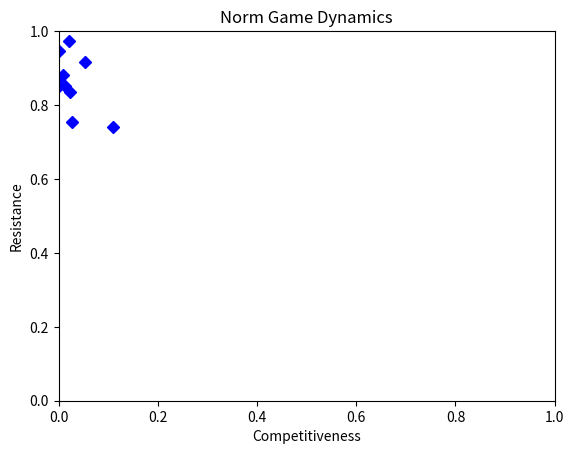
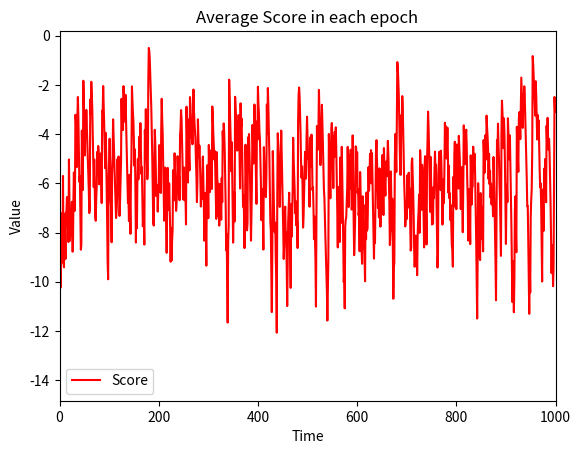
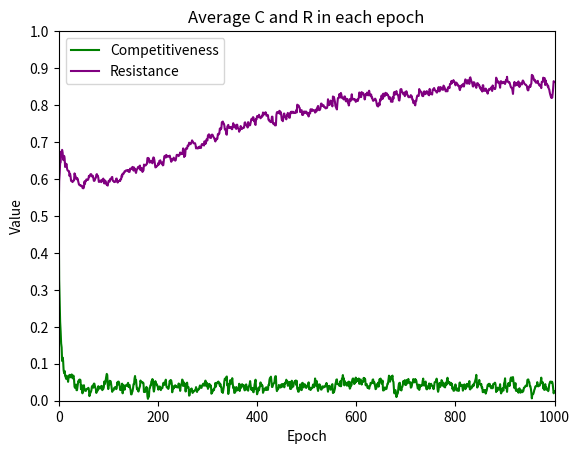

Recreate these plots in Python, in order.
from random import uniform, randint
import matplotlib.pyplot as plt
import random
import numpy as np

random.seed(2)

class Agent():
    def __init__(self, S, C, R):
        self.Score = S
        self.Competitiveness = C
        self.Resistance = R

def Generate_agent(NumAgent):
    Agents = []
    # Each Agent has a random value of Competitiveness and Resistance
    for i in range((NumAgent)):
        Competitive = randint( 0, 7 )
        Prob_Competitive = Competitive / 7

        Resistance = randint( 0, 7 )
        Prob_Resistance = Resistance / 7

        Agents.append(Agent(0, Prob_Competitive, Prob_Resistance))
    return Agents

# print agents' feature
def Agent_print(j, Agents):
    print("Score: " + str(Agents[j].Score))
    print("Competitiveness: " + str( Agents[j].Competitiveness ) )
    print("Resistance: " + str( Agents[j].Resistance ) )

# Norm Game
def Norm_Game(Agents):
    # Traverse the entire list of Agents
    N = NumAgent
    for u in range(len(Agents)):
        # randomly initialise probability
        prob = random.uniform(0, 1)
        compete = Agents[u].Competitiveness
        if prob < compete:
            Agents[u].Score += -5
            for y in range(len(Agents)):
                # only can be seen by their neighbors
                if y != u :
                    Agents[y].Score += -1
                    if prob < Agents[y].Resistance:
                        Agents[u].Score += -0.5
                        Agents[y].Score += 0.5
    return Agents

def Iteration(Agents, epoch):
    # Initiate the parameter
    s = 0
    next_Agents = []
    Scores = []
    Competitiveness = []
    Resistance = []

    # 1000 times loop
    print("Running iteration...")
    for y in range(0, epoch):
        next_Agents = Norm_Game(Agents)
        Scores.append([u.Score for u in next_Agents])
        # print "i: " + str(y) + " Scores: ", Scores
        Competitiveness.append( [u.Competitiveness for u in next_Agents] )
        Resistance.append( [u.Resistance for u in next_Agents] )
        # Find the mean of the scores and their standard deviation
        M = np.mean(Scores[s])
        # print("mean:", str(M))
        std_deviation = np.std(Scores[s])
        # print("std_deviation:", str(std_deviation))
        # Norm happens here!
        new_agents = []  # create new agents list
        abondoned_agent = []
        for i in range(len(Agents)):
            # StandardScaler: All data are clustered around 0, and the variance is 1
            scaler = (next_Agents[i].Score - M) / std_deviation
            if scaler >= 1:
                for n in range(2):
                    new_agents.append( Agent( 0, next_Agents[i].Competitiveness, next_Agents[i].Resistance ) )
            elif scaler * std_deviation > 0 and scaler < 1:
                new_agents.append( Agent( 0, next_Agents[i].Competitiveness, next_Agents[i].Resistance ) )
            else:
                abondoned_agent.append( Agent( 0, next_Agents[i].Competitiveness, next_Agents[i].Resistance ) )
        # refresh the Agents list
        if len(new_agents) <= NumAgent:
            Agents = new_agents
            Num_rest_Agents = NumAgent - len(Agents)
            # randomly create the rest of the Agents
            Generate_agent(Num_rest_Agents)
        else:
            # if the Agents' size is out of the len(Agents), cut off the last the Agents' list
            next_Agents = new_agents[:NumAgent]
        Mutation(Agents)
    return Scores, Competitiveness, Resistance, next_Agents
def Mutation(Agents):
    # mutation is according to a very small probability
    for i in range(len(Agents)):
        mutation = uniform(0, 1)
        if mutation < 0.01:
            Competitiveness = randint( 0, 7 )
            Prob_Competitiveness = Competitiveness / 7
            Resistance = randint( 0, 7 )
            Prob_Resistance = Resistance / 7
            Agents[i].Competitiveness = Prob_Competitiveness
            Agents[i].Resistance = Prob_Resistance

#################
# Hyperparamter
NumExp = 10
epoch = 1000
NumAgent = 25

X = []
Y = []
Z = []

Competitiveness_end = []
Resistance_end = []
# external loops
for i in range(NumExp):
    print("This is the " + str(i+1) + " round...")
    # 1+. Generate agent
    Agents = Generate_agent(NumAgent)
    # 2. Print Agents
    # for j in range(len(Agents)):
    #     Agent_print(j, Agents)
    # 3. Norm Game
    # Agents = Norm_Game(Agents)
    # 4. Iteration
    Scores, Competitiveness_iter, Resistance_iter, Agents = Iteration( Agents, epoch )
    # Read the Competitiveness and Resistance of the agent after the last iteration
    Competitiveness_end.append( Competitiveness_iter[len( Competitiveness_iter ) - 1] )
    Resistance_end.append( Resistance_iter[len( Resistance_iter ) - 1] )
    # for i in range(len(x)):
    #     print "i: " + str(i) + " x: " + str(x[i])
    x = [np.mean(u) for u in Scores]
    y = [np.mean(u) for u in Competitiveness_iter]
    z = [np.mean(u) for u in Resistance_iter]
    X.append(x)
    Y.append(y)
    Z.append(z)

# Print Figure
# Norm Game Dynamics
fig, ax = plt.subplots()
plt.xlabel("Competitiveness")
plt.ylabel("Resistance")
plt.title('Norm Game Dynamics')
plt.ylim([0.0, 1.0])
plt.xlim([0.0, 1.0])
plt.plot( [np.mean(u) for u in Competitiveness_end], [np.mean( u ) for u in Resistance_end], 'D', c='blue' )
plt.savefig("Norm_Game_Dynamics.png")
plt.show()

# Find mean
S = []
C = []
R = []
for i in range(0, epoch):
    s = [e[i] for e in X]
    c = [e[i] for e in Y]
    r = [e[i] for e in Z]
    S.append( np.mean( s ) )
    C.append( np.mean( c ) )
    R.append(np.mean(r))

# Average Score
fig, ax = plt.subplots()
ax.plot( S, color='red', label='Score' )
plt.xlabel( "Time" )
plt.ylabel( "Value" )
plt.legend()
plt.xlim( [0.0, epoch] )
plt.title( "Average Score in each epoch" )
plt.savefig( "Average Score" )
plt.show()

# Average Competitiveness and Resistance in each epoch
fig, ax = plt.subplots()
ax.plot(C, color='green', label='Competitiveness')
ax.plot(R, color='purple', label='Resistance')
plt.title('Average C and R in each epoch')
plt.xlabel("Epoch")
plt.ylabel("Value")
plt.legend()
plt.ylim([0.0, 1.0])
plt.yticks([0,0.1,0.2,0.3,0.4,0.5,0.6,0.7,0.8,0.9,1])
plt.xlim([0.0, epoch])
plt.savefig("Norm Game")
plt.show()

# --------only used in (ExpNum,epoch,numAgents=8,1000,25)------
# # Average Competitiveness and Resistance in each epoch
# fig, ax = plt.subplots()
# ax.plot([np.mean(u) for u in Competitiveness_end], color='green', label='Competitiveness')
# ax.plot([np.mean(u) for u in Resistance_end], color='purple', label='Resistance')
# plt.title('Average C and R in last loop')
# plt.xlabel("Epoch")
# plt.ylabel("Value")
# plt.legend()
# plt.ylim([0.0, 1.0])
# plt.yticks([0,0.1,0.2,0.3,0.4,0.5,0.6,0.7,0.8,0.9,1])
# plt.xlim([0.0, epoch])
# plt.savefig("Norm Game-for top right")
# plt.show()


print("Figure Generated Successfully!")